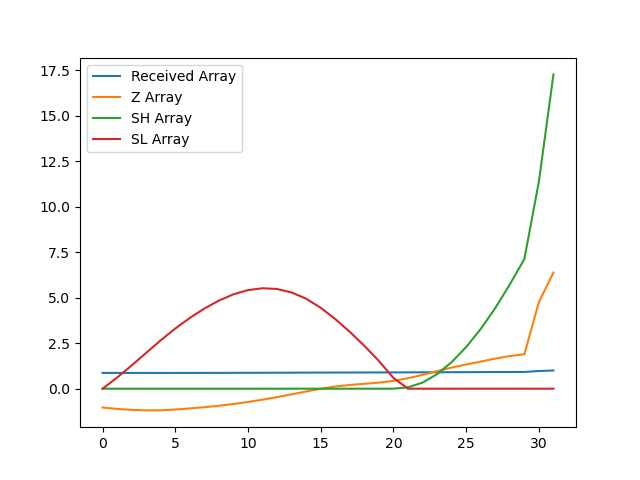

Values plotted in this chart, from the file beside it:
, index, year, val, Received Array, Z Array, SH Array, SL Array
0, 7202, 1990, 13739, 0.8683, -1.034, 0.0, 0.0
1, 7205, 1991, 13717, 0.8669, -1.112, 0.0, 0.6119
2, 7208, 1992, 13702, 0.8659, -1.167, 0.0, 1.279
3, 7211, 1993, 13694, 0.8654, -1.194, 0.0, 1.972
4, 7214, 1994, 13696, 0.8655, -1.188, 0.0, 2.66
5, 7217, 1995, 13708, 0.8663, -1.146, 0.0, 3.306
6, 7220, 1996, 13725, 0.8674, -1.085, 0.0, 3.891
7, 7223, 1997, 13744, 0.8686, -1.017, 0.0, 4.408
8, 7226, 1998, 13766, 0.87, -0.9373, 0.0, 4.845
9, 7229, 1999, 13793, 0.8716, -0.8433, 0.0, 5.189
10, 7232, 2000, 13824, 0.8736, -0.7317, 0.0, 5.42
11, 7235, 2001, 13860, 0.8759, -0.6021, 0.0, 5.522
12, 7238, 2002, 13900, 0.8784, -0.4601, 0.0, 5.483
13, 7241, 2003, 13943, 0.8811, -0.3093, 0.0, 5.292
14, 7244, 2004, 13986, 0.8839, -0.1541, 0.0, 4.946
15, 7247, 2005, 14029, 0.8866, -0.002136, 0.0, 4.448
16, 7250, 2006, 14063, 0.8887, 0.1203, 0.0, 3.828
17, 7253, 2007, 14087, 0.8902, 0.2037, 0.0, 3.124
18, 7256, 2008, 14105, 0.8914, 0.2675, 0.0, 2.357
19, 7259, 2009, 14123, 0.8925, 0.3344, 0.0, 1.522
20, 7262, 2010, 14150, 0.8942, 0.4298, 0.0, 0.5925
21, 7265, 2011, 14191, 0.8968, 0.5749, 0.0749, 0.0
22, 7268, 2012, 14243, 0.9001, 0.76, 0.3349, 0.0
23, 7271, 2013, 14300, 0.9037, 0.9638, 0.7988, 0.0
24, 7274, 2014, 14356, 0.9072, 1.162, 1.461, 0.0
25, 7277, 2015, 14403, 0.9102, 1.331, 2.292, 0.0
26, 7280, 2016, 14448, 0.913, 1.489, 3.282, 0.0
27, 7283, 2017, 14494, 0.916, 1.653, 4.435, 0.0
28, 7286, 2018, 14534, 0.9185, 1.797, 5.732, 0.0
29, 7289, 2019, 14561, 0.9202, 1.894, 7.126, 0.0
30, 7292, 2020, 15368, 0.9712, 4.766, 11.39, 0.0
31, 7295, 2021, 15824, 1.0, 6.389, 17.28, 0.0
